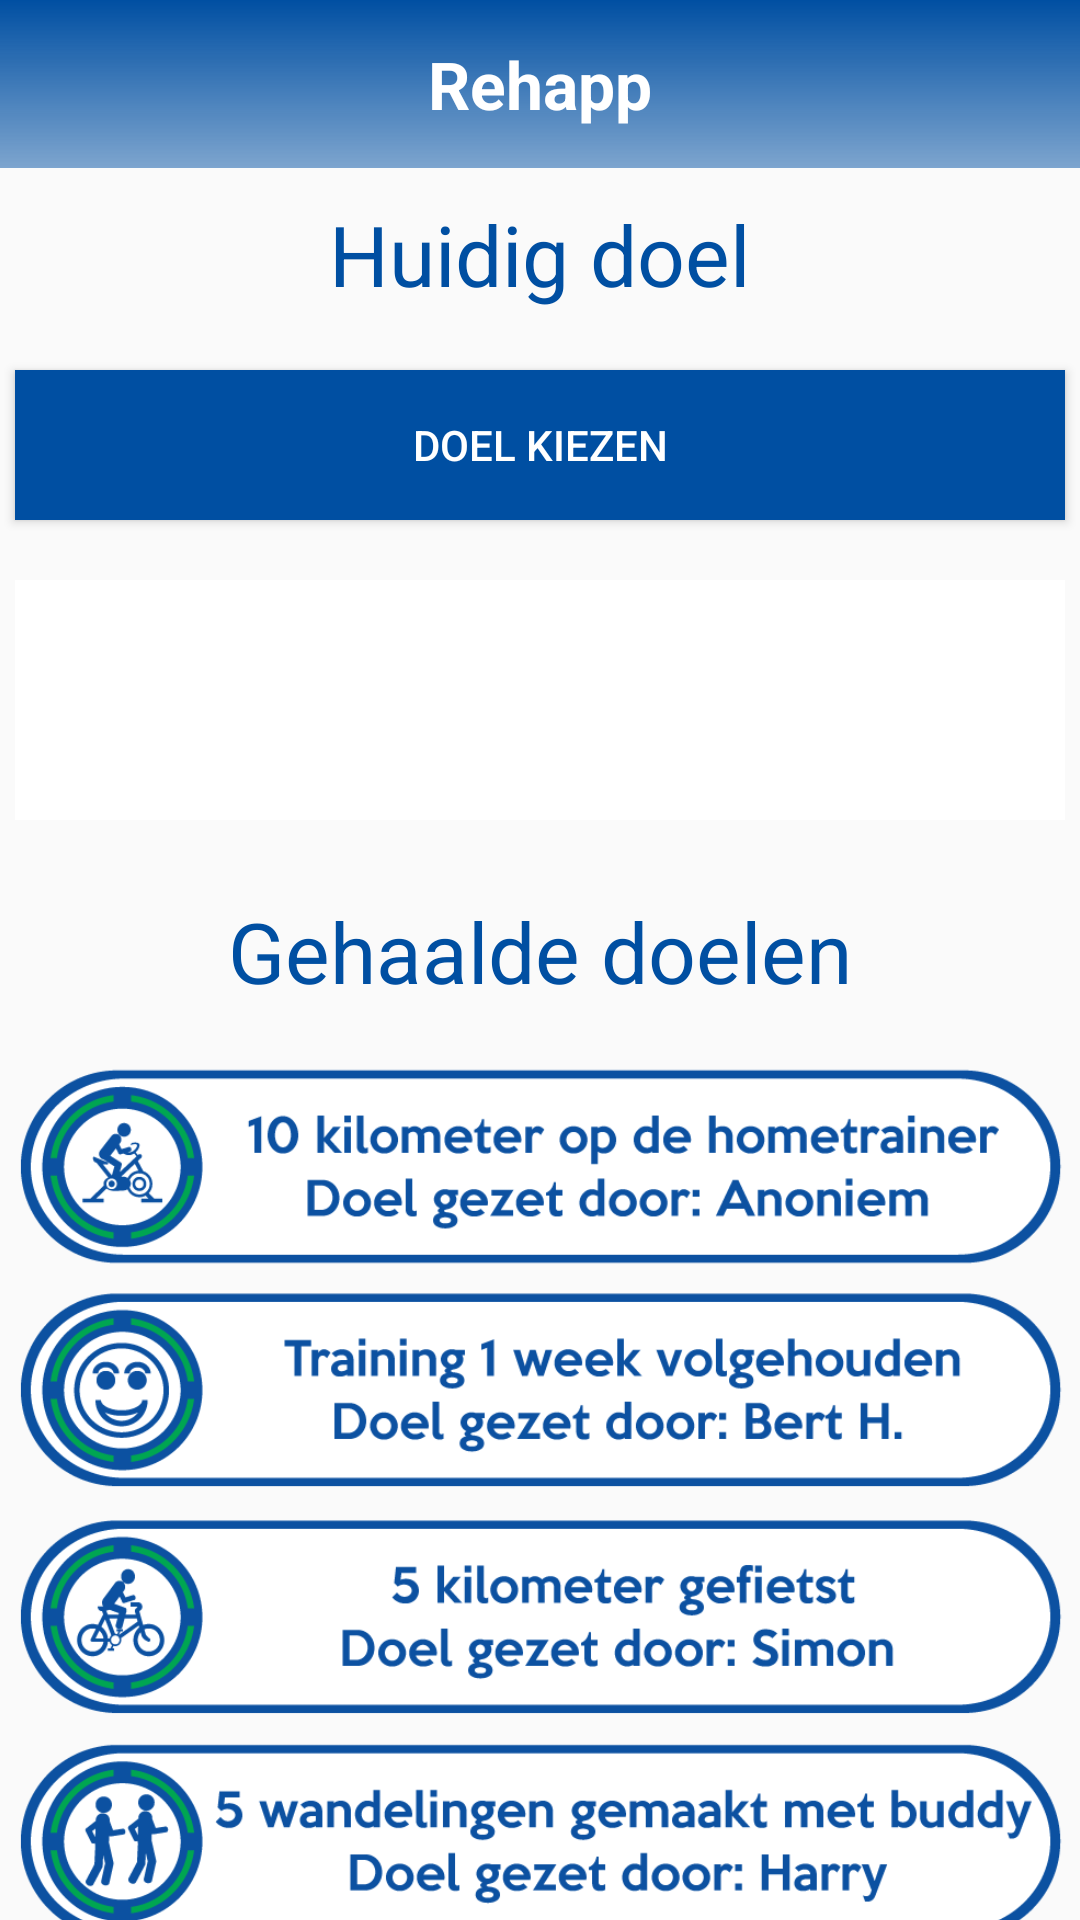

Produce the Android XML layout that renders to this screen, including the resource entries it uses.
<!-- AndroidManifest.xml: application theme AppTheme -->
<!-- res/layout/activity_goals.xml -->
<?xml version="1.0" encoding="utf-8"?>
    <LinearLayout xmlns:android="http://schemas.android.com/apk/res/android"
        android:layout_width="match_parent"
        android:layout_height="match_parent"
        android:orientation="vertical">

    <include
        layout="@layout/toolbar_main"
    android:layout_width="match_parent"
    android:layout_height="wrap_content"/>

    <TextView
        android:layout_width="wrap_content"
        android:layout_height="wrap_content"
        android:text="Huidig doel"
        android:layout_marginTop="10dp"
        android:textAlignment="center"
        android:textSize="28sp"
        android:textColor="@color/blueTop"
        android:layout_gravity="center_horizontal"/>

    <Button
        android:layout_width="350dp"
        android:layout_height="50dp"
        android:layout_gravity="center_horizontal"
        android:background="@color/blueTop"
        android:layout_marginTop="20dp"
        android:layout_marginLeft="20dp"
        android:layout_marginRight="20dp"
        android:layout_marginBottom="20dp"
        android:text="Doel kiezen"
        android:id="@+id/choose_goal_button"
        android:onClick="setGoal"
        android:textColor="#fff" />

    <ImageButton
        android:layout_width="350dp"
        android:layout_height="80dp"
        android:layout_marginBottom="15dp"
        android:id="@+id/current_goal_image_view"
        android:layout_gravity="center_horizontal"
        android:background="@color/white"
        android:scaleType="fitXY"
        android:onClick="setGoal"/>

    <TextView
        android:layout_width="wrap_content"
        android:layout_height="wrap_content"
        android:text="Gehaalde doelen"
        android:layout_marginTop="10dp"
        android:layout_marginBottom="15dp"
        android:textAlignment="center"
        android:textSize="28sp"
        android:textColor="@color/blueTop"
        android:layout_gravity="center_horizontal"/>

    <ImageView
        android:layout_width="350dp"
        android:layout_height="300dp"
        android:layout_gravity="center_horizontal"
        android:src="@drawable/goals_achieved"/>

    <Button
        android:layout_width="350dp"
        android:layout_height="50dp"
        android:layout_gravity="center_horizontal"
        android:background="@color/blueTop"
        android:layout_marginTop="20dp"
        android:layout_marginLeft="20dp"
        android:layout_marginRight="20dp"
        android:layout_marginBottom="20dp"
        android:text="Zelf doel bedenken"
        android:id="@+id/create_goal_button"
        android:onClick="createGoal"
        android:textColor="#fff" />
</LinearLayout>
<!-- res/layout/toolbar_main.xml (included above) -->
<android.support.v7.widget.Toolbar xmlns:android="http://schemas.android.com/apk/res/android"
    xmlns:app="http://schemas.android.com/apk/res-auto"
    android:id="@+id/toolbar"
    android:layout_width="match_parent"
    android:layout_height="wrap_content"
    android:minHeight="?attr/actionBarSize"
    android:background="@drawable/blue_gradient_horizontal"
    android:theme="@style/ToolbarTheme"
    app:popupTheme="@style/ThemeOverlay.AppCompat.Light" >

    <TextView
        android:layout_width="wrap_content"
        android:layout_height="wrap_content"
        android:text="@string/toolbar_title"
        android:layout_gravity="center"
        android:textSize="22dp"
        android:textStyle="bold"
        android:textColor="@color/white"
        android:id="@+id/toolbar_title" />
</android.support.v7.widget.Toolbar>
<!-- resources referenced by this layout -->
<resources>
  <color name="blueTop">#004FA2</color>
  <color name="white">#FFFFFF</color>
  <!-- drawable blue_gradient_horizontal (drawable) -->
  <shape xmlns:android="http://schemas.android.com/apk/res/android"
      android:shape="rectangle">
  
      <gradient
          android:type="linear"
          android:startColor="@color/blueTop"
          android:endColor="@color/blueBottom"
          android:angle="270"/>
  </shape>
  <!-- drawable goals_achieved: png bitmap (drawable, 90147 bytes) -->
  <string name="toolbar_title">Rehapp</string>
  <style name="ToolbarTheme" parent="@style/ThemeOverlay.AppCompat.Dark.ActionBar">
          
          <item name="android:textColorPrimary">@color/white</item>
          
          <item name="actionMenuTextColor">@android:color/holo_green_light</item>
          
          <item name="colorAccent">@color/cursorAccent</item>
          
          <item name="colorControlNormal">@color/white</item>
          
          <item name="colorControlActivated">@color/white</item>
          
          <item name="colorControlHighlight">@color/white</item>
      </style>
  <style name="AppTheme" parent="Theme.AppCompat.Light.NoActionBar">
          
          <item name="colorPrimary">@color/colorPrimary</item>
          <item name="colorPrimaryDark">@color/blueTop</item>
          <item name="colorAccent">@color/colorAccent</item>
      </style>
  <color name="blueBottom">#80004FA2</color>
  <color name="cursorAccent">#004FA2</color>
  <color name="colorPrimary">#3F51B5</color>
  <color name="colorAccent">#80004FA2</color>
</resources>
